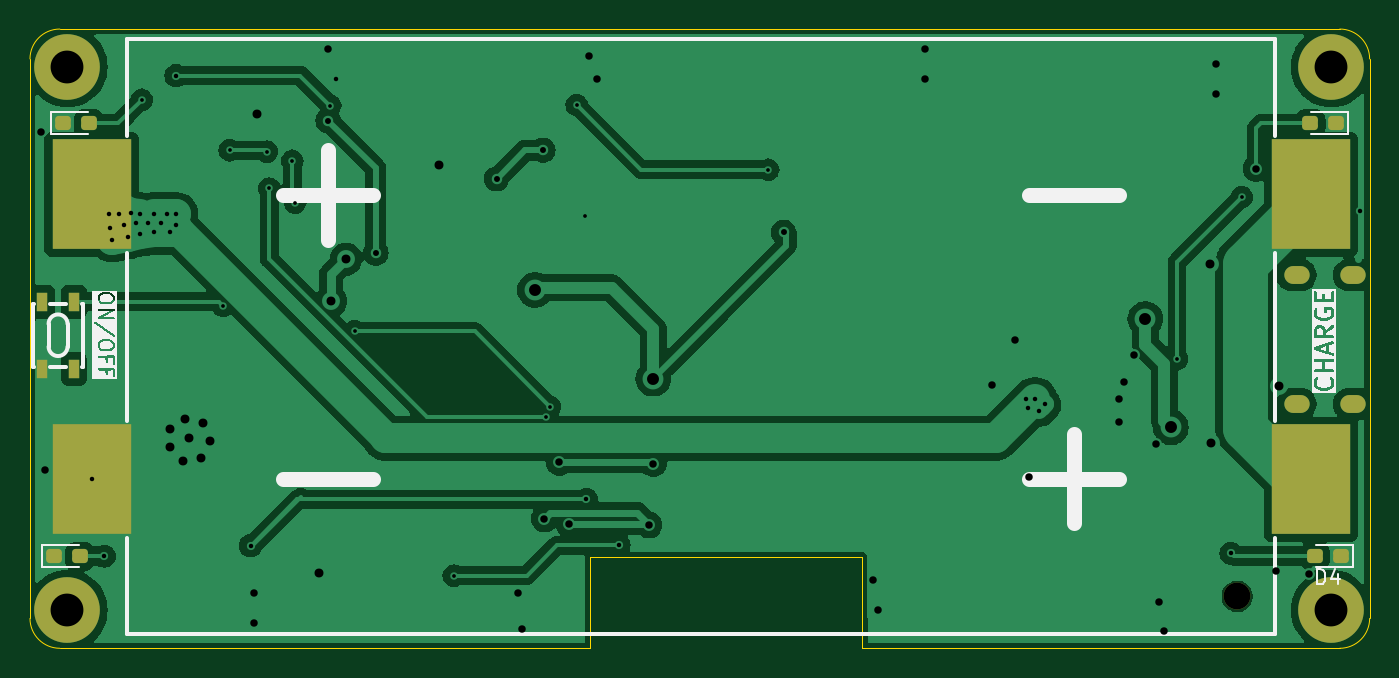
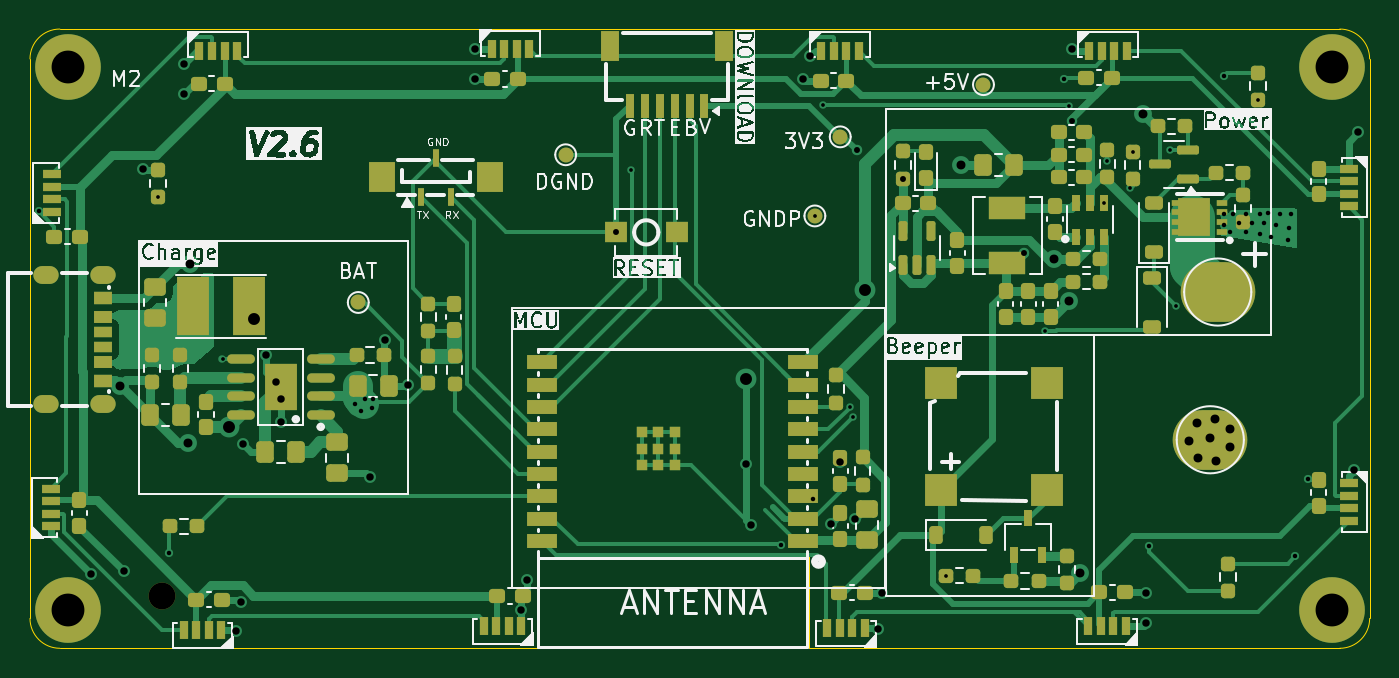
Circuit board: 11 layer files. Board 89.8 x 41.5 mm.
- bottom_copper: bat_rf-B_Cu.gbr (60068 bytes)
- bottom_mask: bat_rf-B_Mask.gbr (13210 bytes)
- paste: bat_rf-B_Paste.gbr (14563 bytes)
- bottom_silk: bat_rf-B_Silkscreen.gbr (131910 bytes)
- outline: bat_rf-Edge_Cuts.gbr (1351 bytes)
- top_copper: bat_rf-F_Cu.gbr (85296 bytes)
- top_mask: bat_rf-F_Mask.gbr (2294 bytes)
- paste: bat_rf-F_Paste.gbr (1860 bytes)
- top_silk: bat_rf-F_Silkscreen.gbr (27169 bytes)
- drill: bat_rf-NPTH.drl (362 bytes)
- drill: bat_rf-PTH.drl (2836 bytes)

=== bottom_copper: bat_rf-B_Cu.gbr (60068 bytes, source omitted) ===
=== bottom_mask: bat_rf-B_Mask.gbr (13210 bytes, source omitted) ===
=== paste: bat_rf-B_Paste.gbr (14563 bytes, source omitted) ===
=== bottom_silk: bat_rf-B_Silkscreen.gbr (131910 bytes, source omitted) ===
=== outline: bat_rf-Edge_Cuts.gbr ===
%TF.GenerationSoftware,KiCad,Pcbnew,8.0.2*%
%TF.CreationDate,2024-05-29T00:04:55+08:00*%
%TF.ProjectId,bat_rf,6261745f-7266-42e6-9b69-6361645f7063,rev?*%
%TF.SameCoordinates,Original*%
%TF.FileFunction,Profile,NP*%
%FSLAX46Y46*%
G04 Gerber Fmt 4.6, Leading zero omitted, Abs format (unit mm)*
G04 Created by KiCad (PCBNEW 8.0.2) date 2024-05-29 00:04:55*
%MOMM*%
%LPD*%
G01*
G04 APERTURE LIST*
%TA.AperFunction,Profile*%
%ADD10C,0.100000*%
%TD*%
G04 APERTURE END LIST*
D10*
X66519998Y-110175000D02*
X102060358Y-110171005D01*
X102075929Y-104085504D02*
X120290221Y-104083427D01*
X152300841Y-68675000D02*
G75*
G02*
X154300900Y-70675000I-41J-2000100D01*
G01*
X154300841Y-70675000D02*
X154300841Y-108175000D01*
X152300841Y-110175000D02*
X151419998Y-110175000D01*
X120300883Y-110176621D02*
X151419998Y-110175000D01*
X64519998Y-108175000D02*
X64519998Y-70675000D01*
X64519998Y-70675000D02*
G75*
G02*
X66519998Y-68674998I2000002J0D01*
G01*
X66519998Y-68675000D02*
X151419998Y-68675000D01*
X151419998Y-68675000D02*
X152300841Y-68675000D01*
X102060358Y-110171005D02*
X102075929Y-104085504D01*
X66519998Y-110175000D02*
G75*
G02*
X64520000Y-108175000I2J2000000D01*
G01*
X120290221Y-104083427D02*
X120300883Y-110176621D01*
X154300841Y-108175000D02*
G75*
G02*
X152300841Y-110174941I-1999941J0D01*
G01*
M02*

=== top_copper: bat_rf-F_Cu.gbr (85296 bytes, source omitted) ===
=== top_mask: bat_rf-F_Mask.gbr (2294 bytes, source withheld) ===
=== paste: bat_rf-F_Paste.gbr (1860 bytes, source withheld) ===
=== top_silk: bat_rf-F_Silkscreen.gbr (27169 bytes, source omitted) ===
=== drill: bat_rf-NPTH.drl ===
M48
; DRILL file {KiCad 8.0.2} date 2024-05-29T00:04:52+0800
; FORMAT={-:-/ absolute / inch / decimal}
; #@! TF.CreationDate,2024-05-29T00:04:52+08:00
; #@! TF.GenerationSoftware,Kicad,Pcbnew,8.0.2
; #@! TF.FileFunction,NonPlated,1,2,NPTH
FMAT,2
INCH
; #@! TA.AperFunction,NonPlated,NPTH,ComponentDrill
T1C0.0709
%
G90
G05
T1
X5.7256Y-4.2008
M30

=== drill: bat_rf-PTH.drl ===
M48
; DRILL file {KiCad 8.0.2} date 2024-05-29T00:04:52+0800
; FORMAT={-:-/ absolute / inch / decimal}
; #@! TF.CreationDate,2024-05-29T00:04:52+08:00
; #@! TF.GenerationSoftware,Kicad,Pcbnew,8.0.2
; #@! TF.FileFunction,Plated,1,2,PTH
FMAT,2
INCH
; #@! TA.AperFunction,Plated,PTH,ViaDrill
T1C0.0098
; #@! TA.AperFunction,Plated,PTH,ViaDrill
T2C0.0118
; #@! TA.AperFunction,Plated,PTH,ViaDrill
T3C0.0157
; #@! TA.AperFunction,Plated,PTH,ViaDrill
T4C0.0197
; #@! TA.AperFunction,Plated,PTH,ComponentDrill
T5C0.0197
; #@! TA.AperFunction,Plated,PTH,ViaDrill
T6C0.0236
; #@! TA.AperFunction,Plated,PTH,ViaDrill
T7C0.0315
; #@! TA.AperFunction,Plated,PTH,ComponentDrill
T8C0.0866
%
G90
G05
T1
X2.8346Y-2.8903
X3.0502Y-3.4341
X3.0669Y-3.0236
X3.1654Y-3.0271
X3.1717Y-3.1244
X3.2323Y-3.0512
X3.2402Y-3.1615
X3.3326Y-2.9055
X3.397Y-3.5014
X3.658Y-4.1457
X3.9029Y-3.7264
X3.9124Y-3.7005
X3.9823Y-2.9035
X4.0039Y-3.1969
X4.4882Y-3.0748
X5.5669Y-3.5748
X5.7372Y-3.1471
T2
X2.7026Y-3.8917
X2.7362Y-4.0945
X2.748Y-3.1929
X2.752Y-3.2283
X2.7559Y-3.2598
X2.7756Y-3.1929
X2.7874Y-3.2205
X2.7992Y-3.252
X2.8071Y-3.189
X2.8189Y-3.2165
X2.8307Y-3.1929
X2.8307Y-3.2441
X2.8504Y-3.2165
X2.8661Y-3.1929
X2.8661Y-3.2402
X2.8858Y-3.2165
X2.9016Y-3.1929
X2.9094Y-3.2402
X2.9252Y-2.8268
X2.9252Y-3.1929
X2.9252Y-3.2205
X3.122Y-4.0669
X3.3465Y-2.8346
X4.0079Y-3.9449
X4.0945Y-4.0661
X5.1693Y-3.6811
X5.1732Y-3.7047
X5.1919Y-3.6811
X5.2023Y-3.7102
X5.2183Y-3.6941
X5.7087Y-4.0866
X6.0502Y-3.185
T3
X3.3268Y-2.9451
X3.4528Y-3.2953
X3.7717Y-3.0984
X3.8937Y-3.0236
X4.5289Y-3.2402
T4
X2.5697Y-2.9764
X2.5807Y-3.8681
X3.1299Y-4.1929
X3.1299Y-4.2717
X3.3268Y-2.7559
X3.8268Y-4.1929
X3.8386Y-4.2874
X3.8976Y-3.9961
X3.937Y-3.8465
X3.9626Y-4.0091
X4.0157Y-2.7756
X4.0354Y-2.8346
X4.1732Y-4.0118
X4.185Y-3.8504
X4.7638Y-4.1575
X4.7785Y-4.2362
X4.9016Y-2.7559
X4.9016Y-2.8346
X5.0787Y-3.6417
X5.1378Y-3.5236
X5.1772Y-3.8858
X5.4134Y-3.6811
X5.4134Y-3.7402
X5.4265Y-3.6351
X5.4528Y-3.563
X5.5118Y-3.7992
X5.519Y-4.2162
X5.5315Y-4.2913
X5.6693Y-2.7953
X5.6693Y-2.874
X5.7756Y-3.0719
X5.8268Y-4.1339
X5.9137Y-4.142
T6
X2.9094Y-3.7598
X2.9094Y-3.8071
X2.9449Y-3.8425
X2.9488Y-3.7323
X2.9606Y-3.7835
X2.9921Y-3.8346
X2.9961Y-3.7441
X3.0157Y-3.7913
X3.1378Y-2.9291
X3.3031Y-4.1378
X3.334Y-3.4209
X3.374Y-3.311
X3.6181Y-3.063
X5.6535Y-3.3228
X5.6575Y-3.7953
X5.8369Y-3.6457
T7
X3.8722Y-3.3922
X4.185Y-3.626
X5.4833Y-3.4685
X5.5502Y-3.7544
T8
X2.6388Y-2.8041
X2.6388Y-4.2372
X5.9734Y-2.8041
X5.9734Y-4.2372
T5
G00X5.8957Y-3.3528
M15
G01X5.8681Y-3.3528
M16
G05
G00X5.8957Y-3.6929
M15
G01X5.8681Y-3.6929
M16
G05
G00X6.0453Y-3.3528
M15
G01X6.0177Y-3.3528
M16
G05
G00X6.0453Y-3.6929
M15
G01X6.0177Y-3.6929
M16
G05
M30

